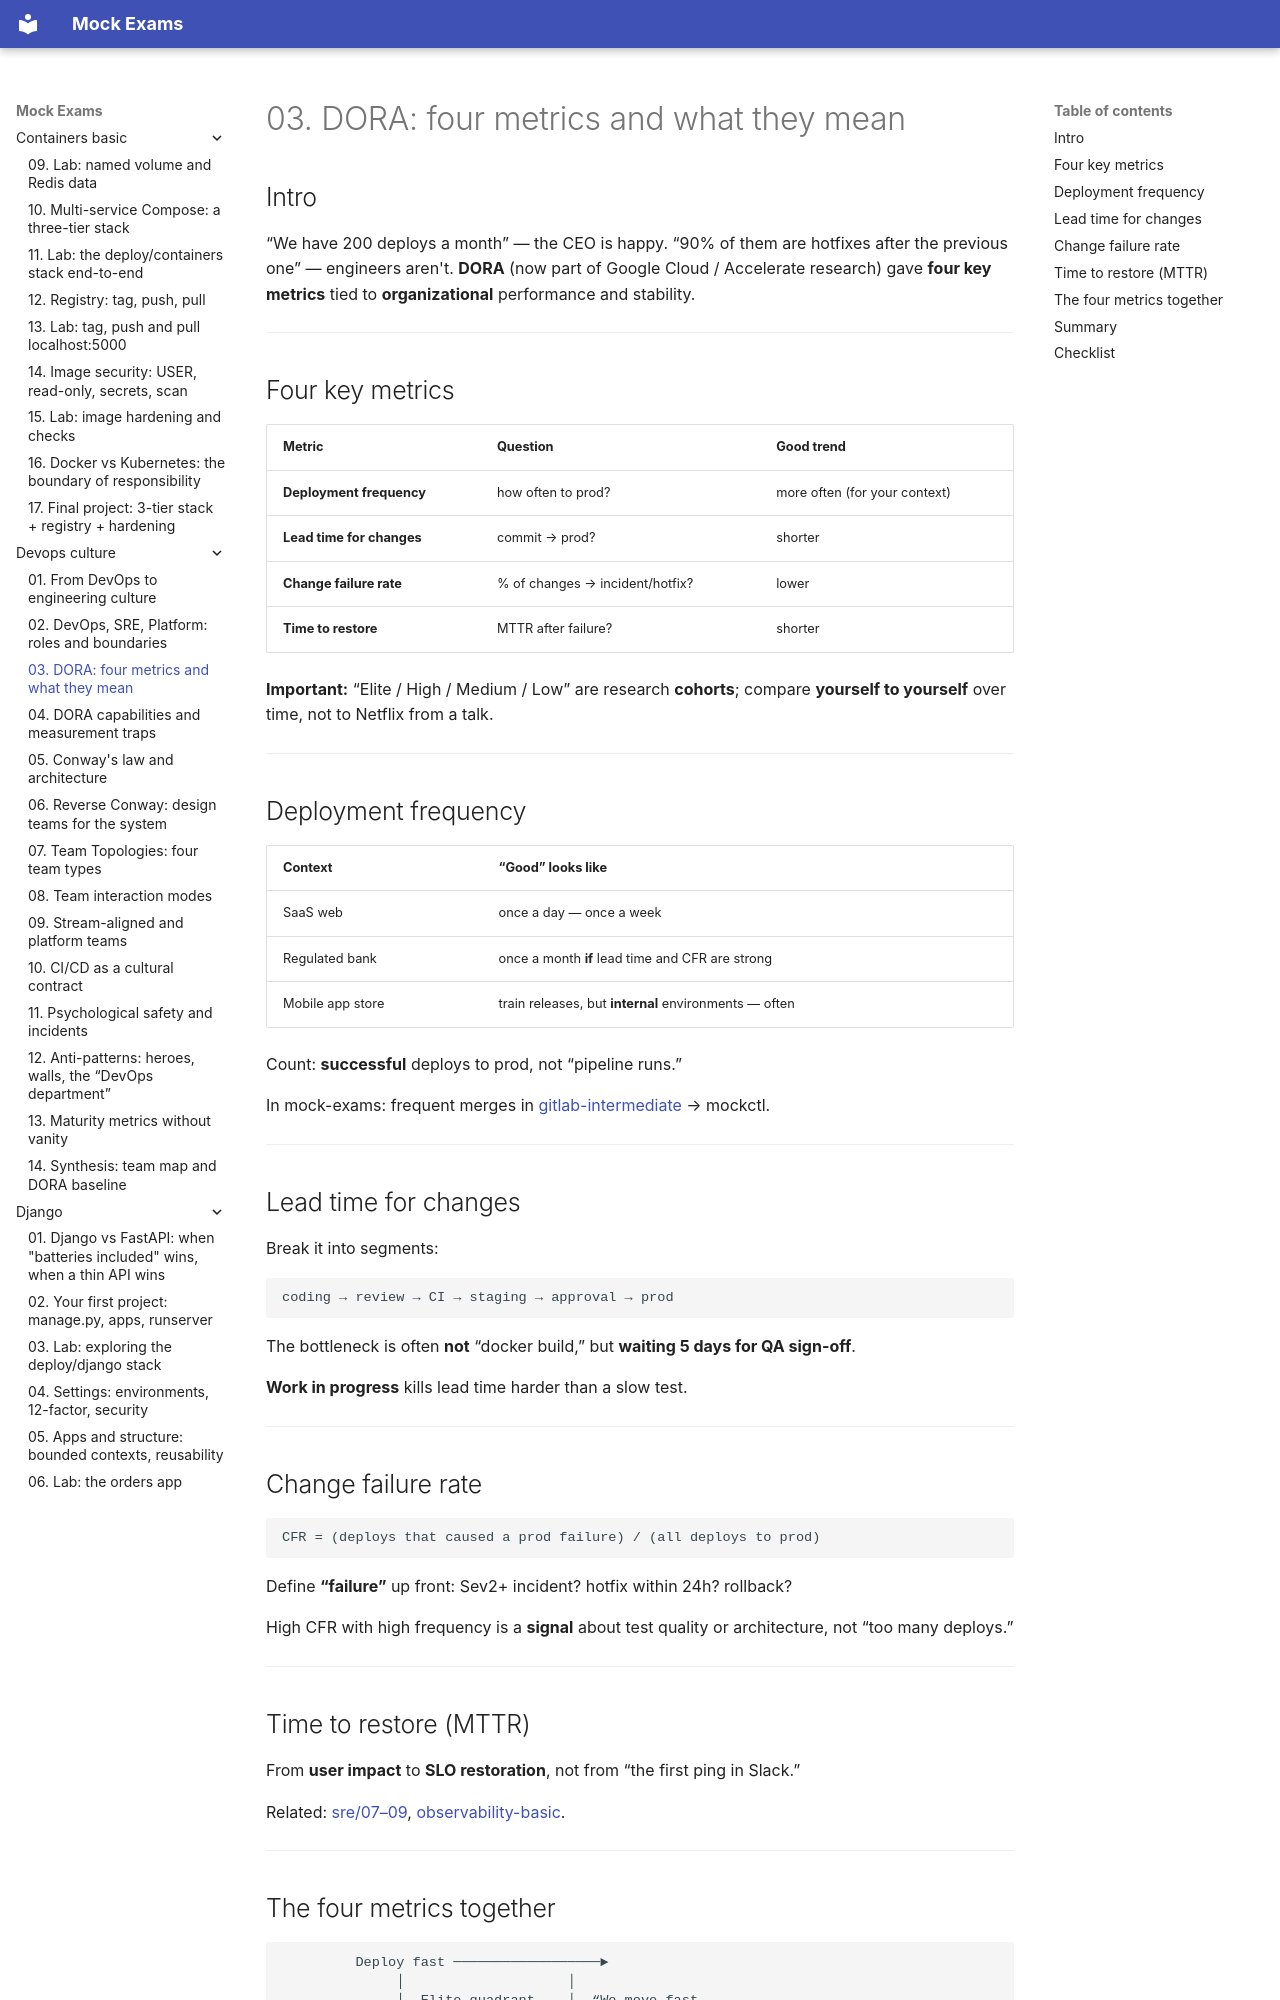

repository: FedorArbuzov/mock-exams · page: devops-culture/03-dora-metrics/index.html · generator: mkdocs

# 03. DORA: four metrics and what they mean

## Intro

“We have 200 deploys a month” — the CEO is happy. “90% of them are hotfixes after the previous one” — engineers aren't. **DORA** (now part of Google Cloud / Accelerate research) gave **four key metrics** tied to **organizational** performance and stability.

---

## Four key metrics

| Metric | Question | Good trend |
|---------|--------|---------------|
| **Deployment frequency** | how often to prod? | more often (for your context) |
| **Lead time for changes** | commit → prod? | shorter |
| **Change failure rate** | % of changes → incident/hotfix? | lower |
| **Time to restore** | MTTR after failure? | shorter |

**Important:** “Elite / High / Medium / Low” are research **cohorts**; compare **yourself to yourself** over time, not to Netflix from a talk.

---

## Deployment frequency

| Context | “Good” looks like |
|----------|----------------------|
| SaaS web | once a day — once a week |
| Regulated bank | once a month **if** lead time and CFR are strong |
| Mobile app store | train releases, but **internal** environments — often |

Count: **successful** deploys to prod, not “pipeline runs.”

In mock-exams: frequent merges in [gitlab-intermediate](../gitlab-intermediate/README.md) → mockctl.

---

## Lead time for changes

Break it into segments:

```text
coding → review → CI → staging → approval → prod
```

The bottleneck is often **not** “docker build,” but **waiting 5 days for QA sign-off**.

**Work in progress** kills lead time harder than a slow test.

---

## Change failure rate

```text
CFR = (deploys that caused a prod failure) / (all deploys to prod)
```

Define **“failure”** up front: Sev2+ incident? hotfix within 24h? rollback?

High CFR with high frequency is a **signal** about test quality or architecture, not “too many deploys.”

---

## Time to restore (MTTR)

From **user impact** to **SLO restoration**, not from “the first ping in Slack.”

Related: [sre/07–09](../sre/07-alerting-on-call.md), [observability-basic](../observability-basic/README.md).

---
